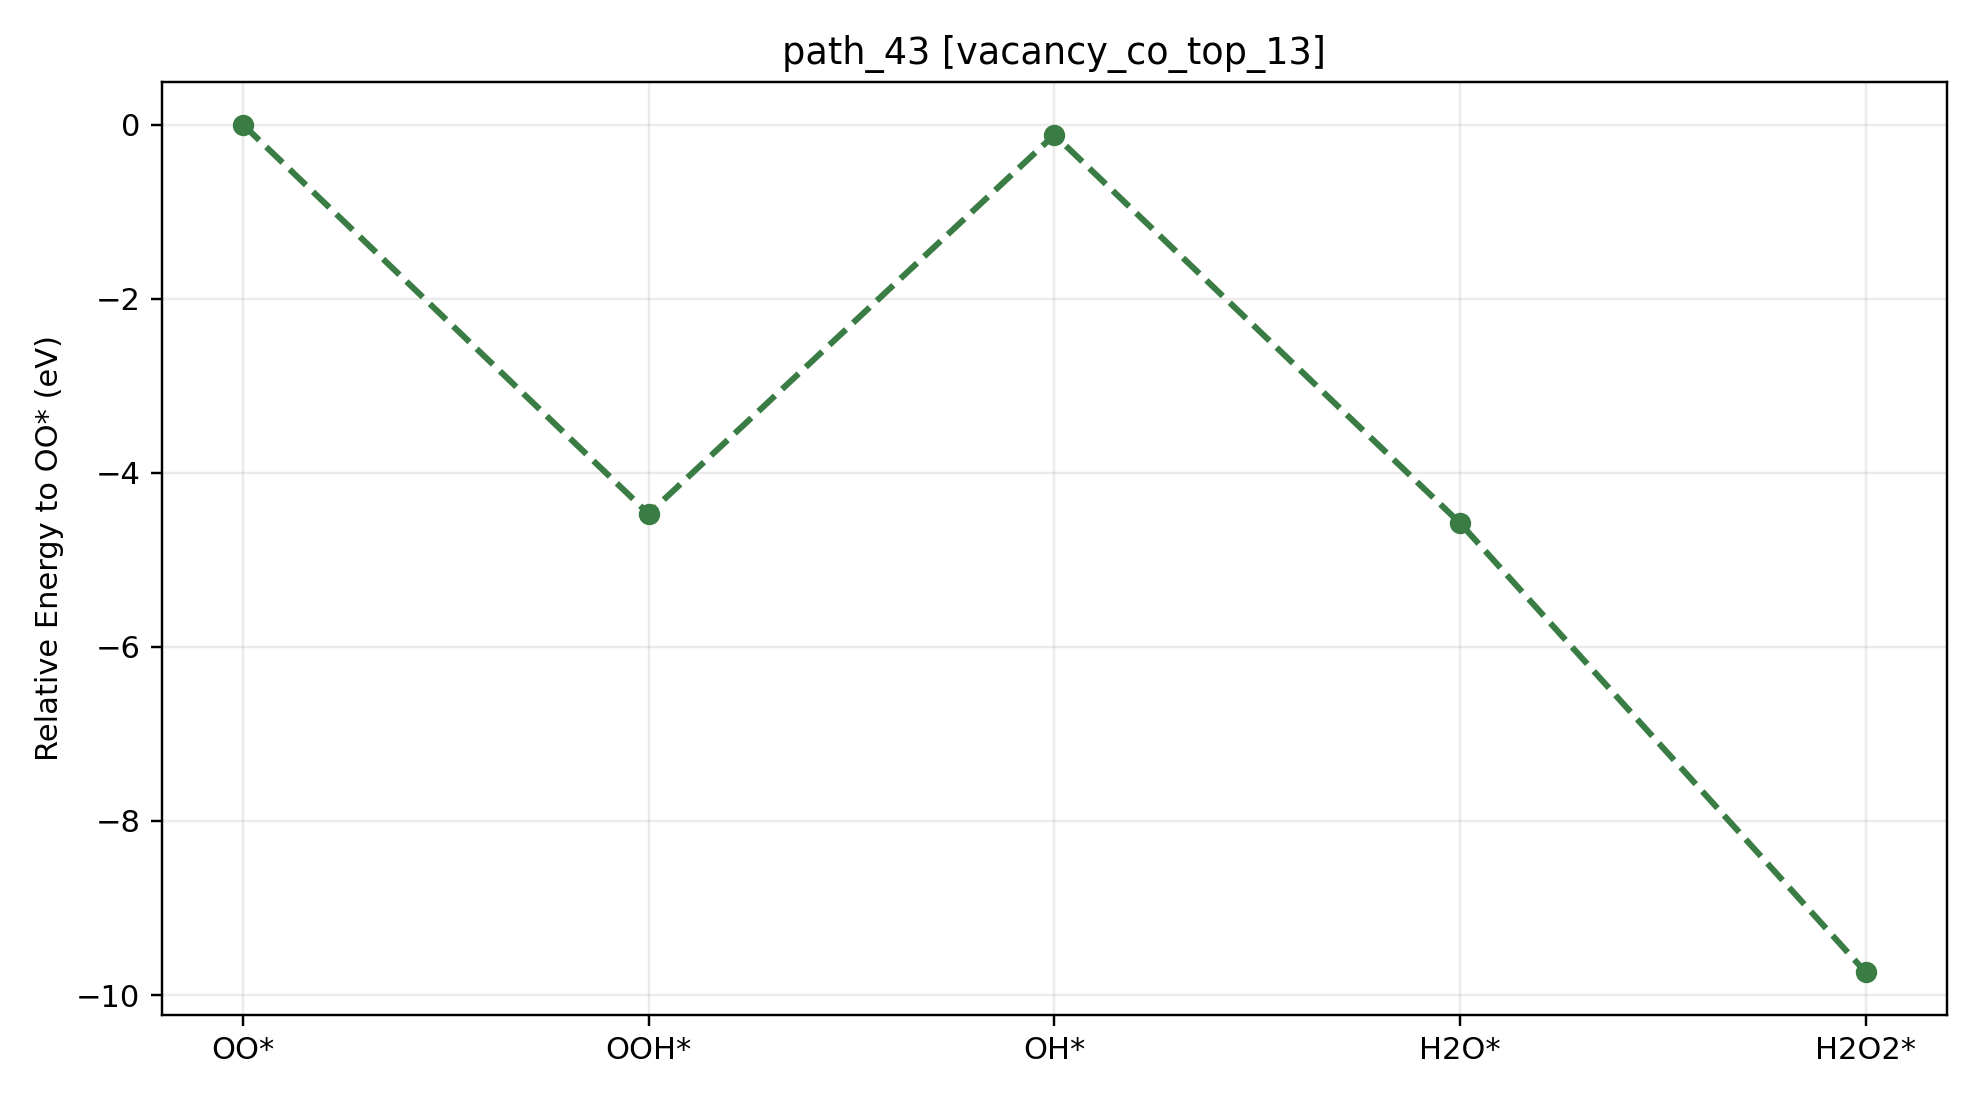

The file beside this chart, header and first rows:
path_id, context, step_index, state, state_label, node_id, final_energy_eV, relative_to_start_eV, delta_from_previous_step_eV, max_force_eVA
path_43, vacancy_co_top_13, 0, O2, OO*, vacancy_co_top_13__O2__O2_side_on_tilt30…, -535.1, 0.000000, 0.000000, 0.009907
path_43, vacancy_co_top_13, 1, OOH, OOH*, vacancy_co_top_13__OOH__OOH_default_tilt…, -539.6, -4.472, -4.472, 0.02031
path_43, vacancy_co_top_13, 2, OH, OH*, vacancy_co_top_13__OH__OH_cotop13_h1p70_…, -535.2, -0.1184, 4.354, 0.009856
path_43, vacancy_co_top_13, 3, H2O, H2O*, vacancy_co_top_13__H2O__H2O_co_bound_til…, -539.7, -4.58, -4.461, 0.01405
path_43, vacancy_co_top_13, 4, H2O2, H2O2*, vacancy_co_top_13__H2O2__H2O2_cotop13_h1…, -544.8, -9.74, -5.161, 0.009772
